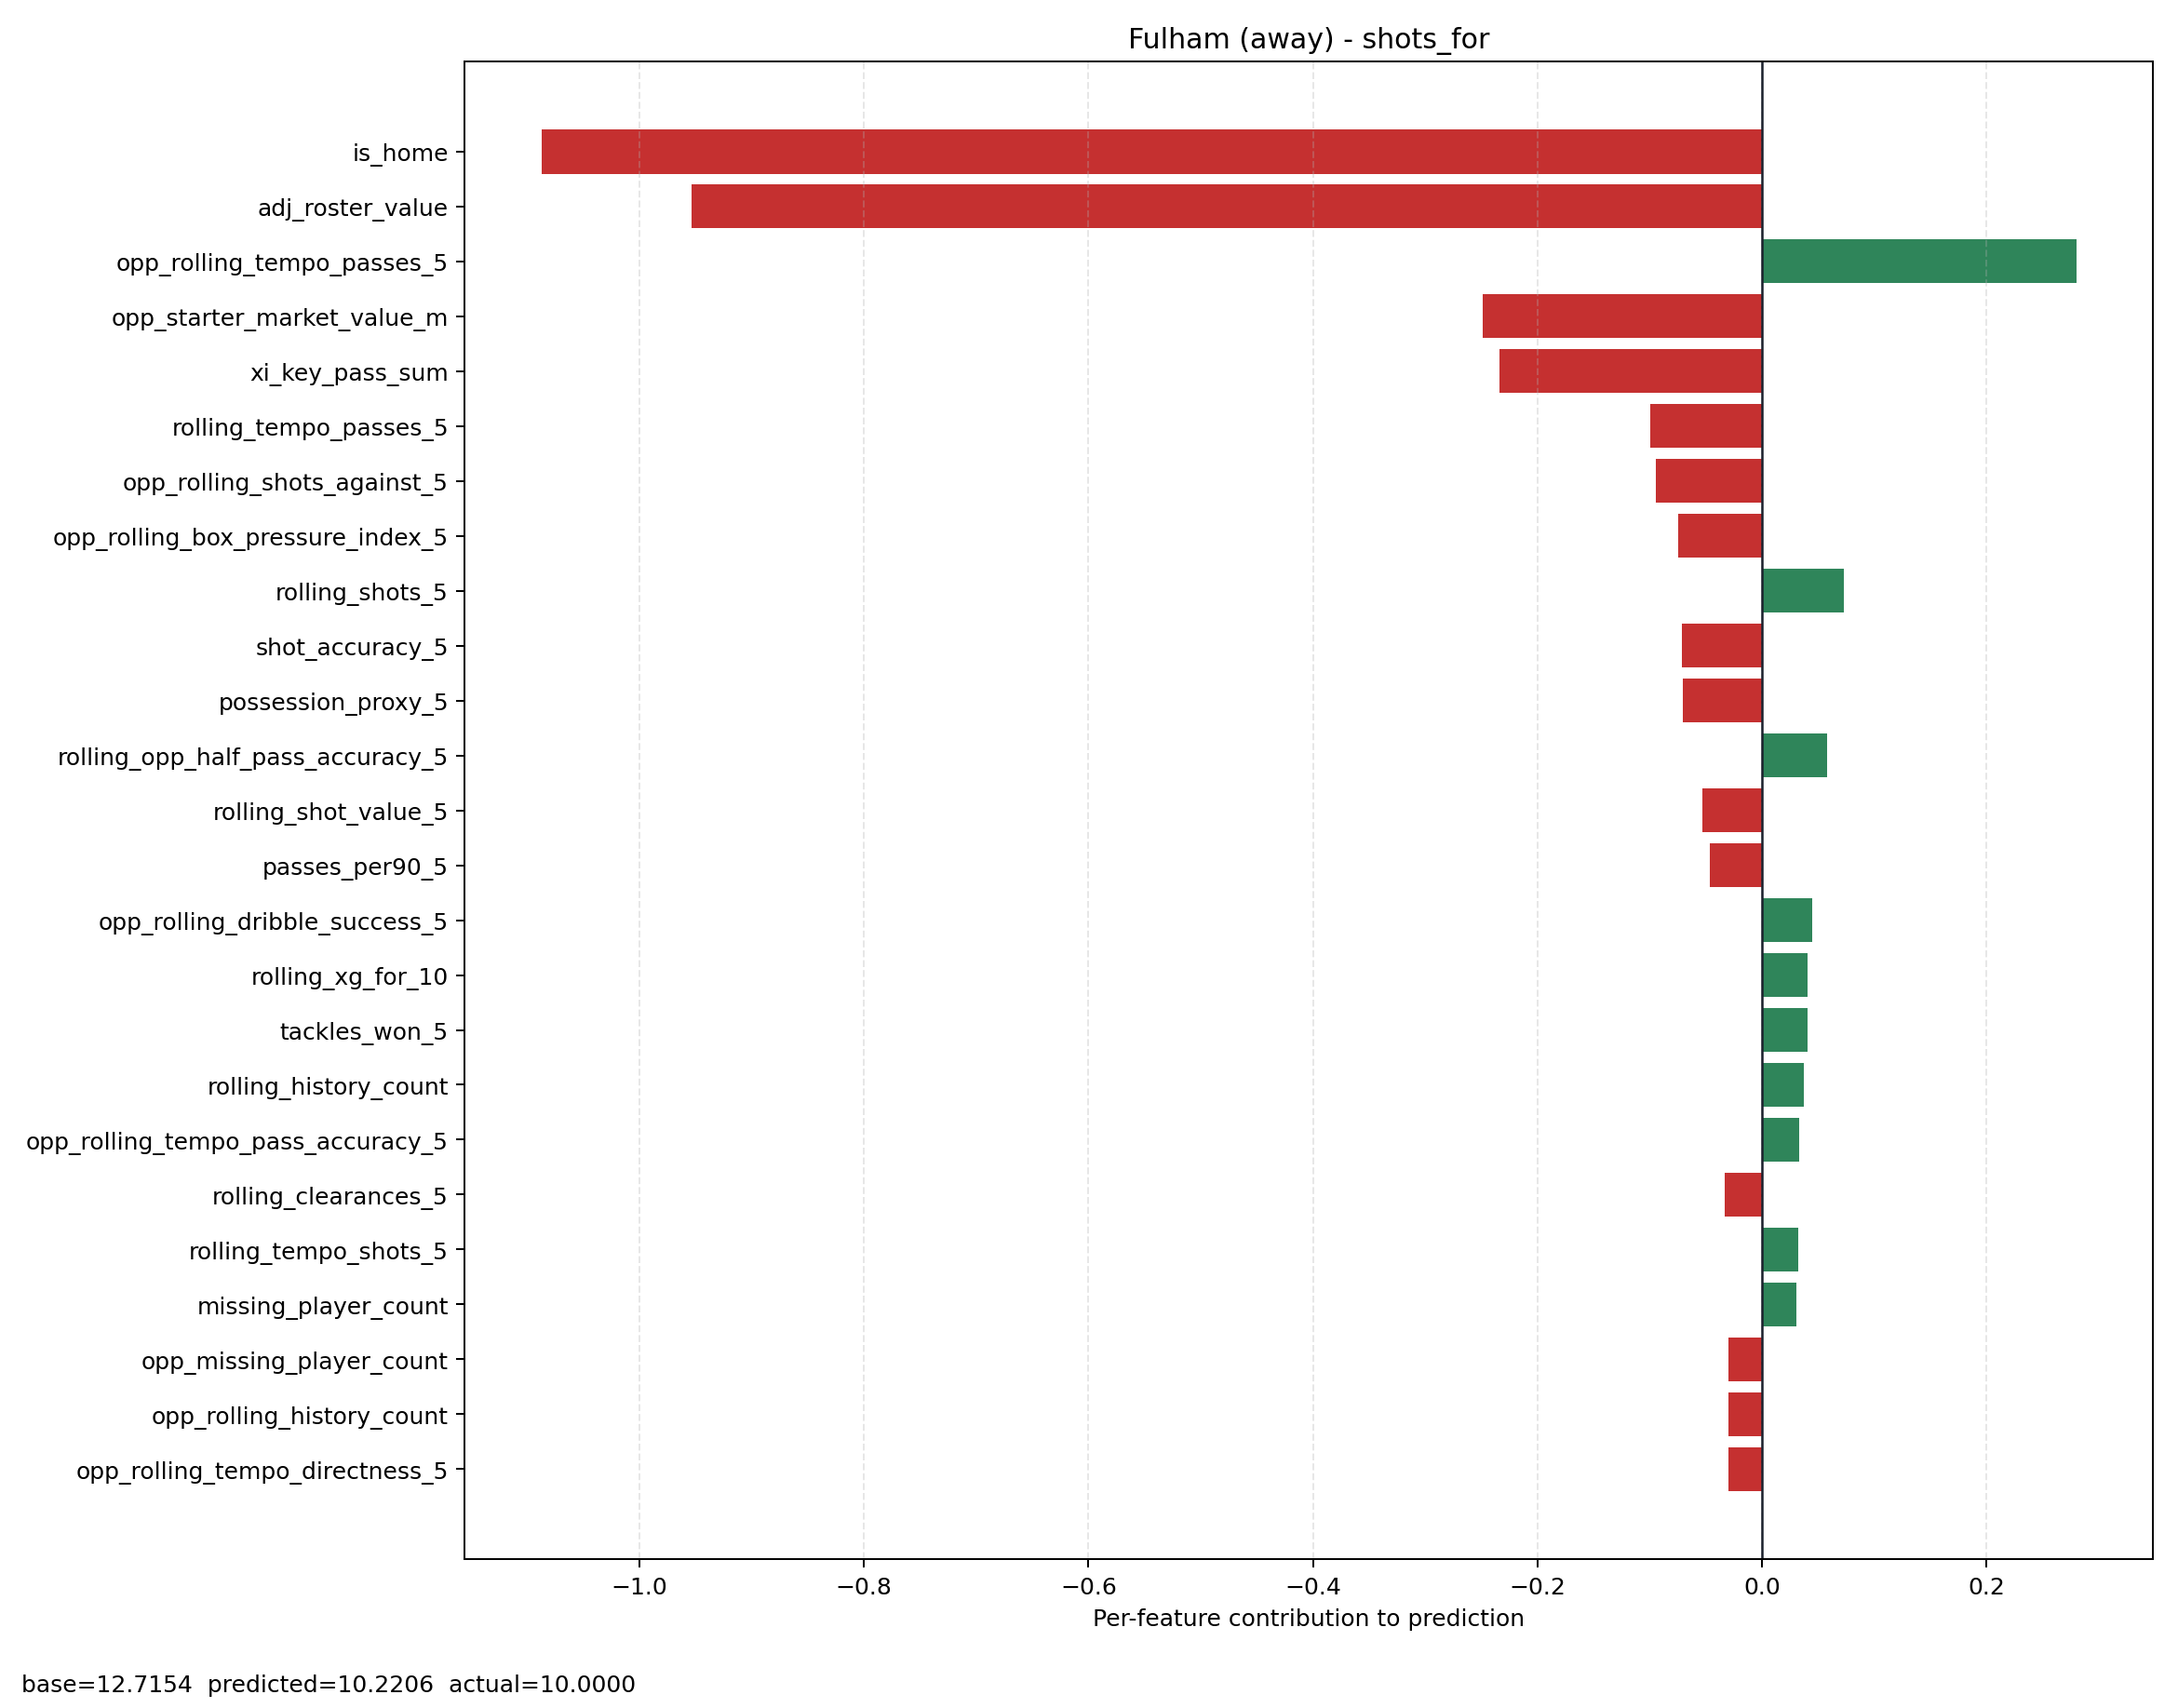

The table this chart was drawn from, first rows:
feature, contribution
is_home, -1.087
adj_roster_value, -0.9532
opp_rolling_tempo_passes_5, 0.2797
opp_starter_market_value_m, -0.2489
xi_key_pass_sum, -0.2336
rolling_tempo_passes_5, -0.09958
opp_rolling_shots_against_5, -0.09488
opp_rolling_box_pressure_index_5, -0.07505
rolling_shots_5, 0.07261
shot_accuracy_5, -0.07112
possession_proxy_5, -0.07091
rolling_opp_half_pass_accuracy_5, 0.05812
rolling_shot_value_5, -0.05335
passes_per90_5, -0.04682
opp_rolling_dribble_success_5, 0.04468
rolling_xg_for_10, 0.04051
tackles_won_5, 0.04012
rolling_history_count, 0.03745
opp_rolling_tempo_pass_accuracy_5, 0.03327
rolling_clearances_5, -0.03312
rolling_tempo_shots_5, 0.03216
missing_player_count, 0.03071
opp_missing_player_count, -0.03032
opp_rolling_history_count, -0.03013
opp_rolling_tempo_directness_5, -0.02971
